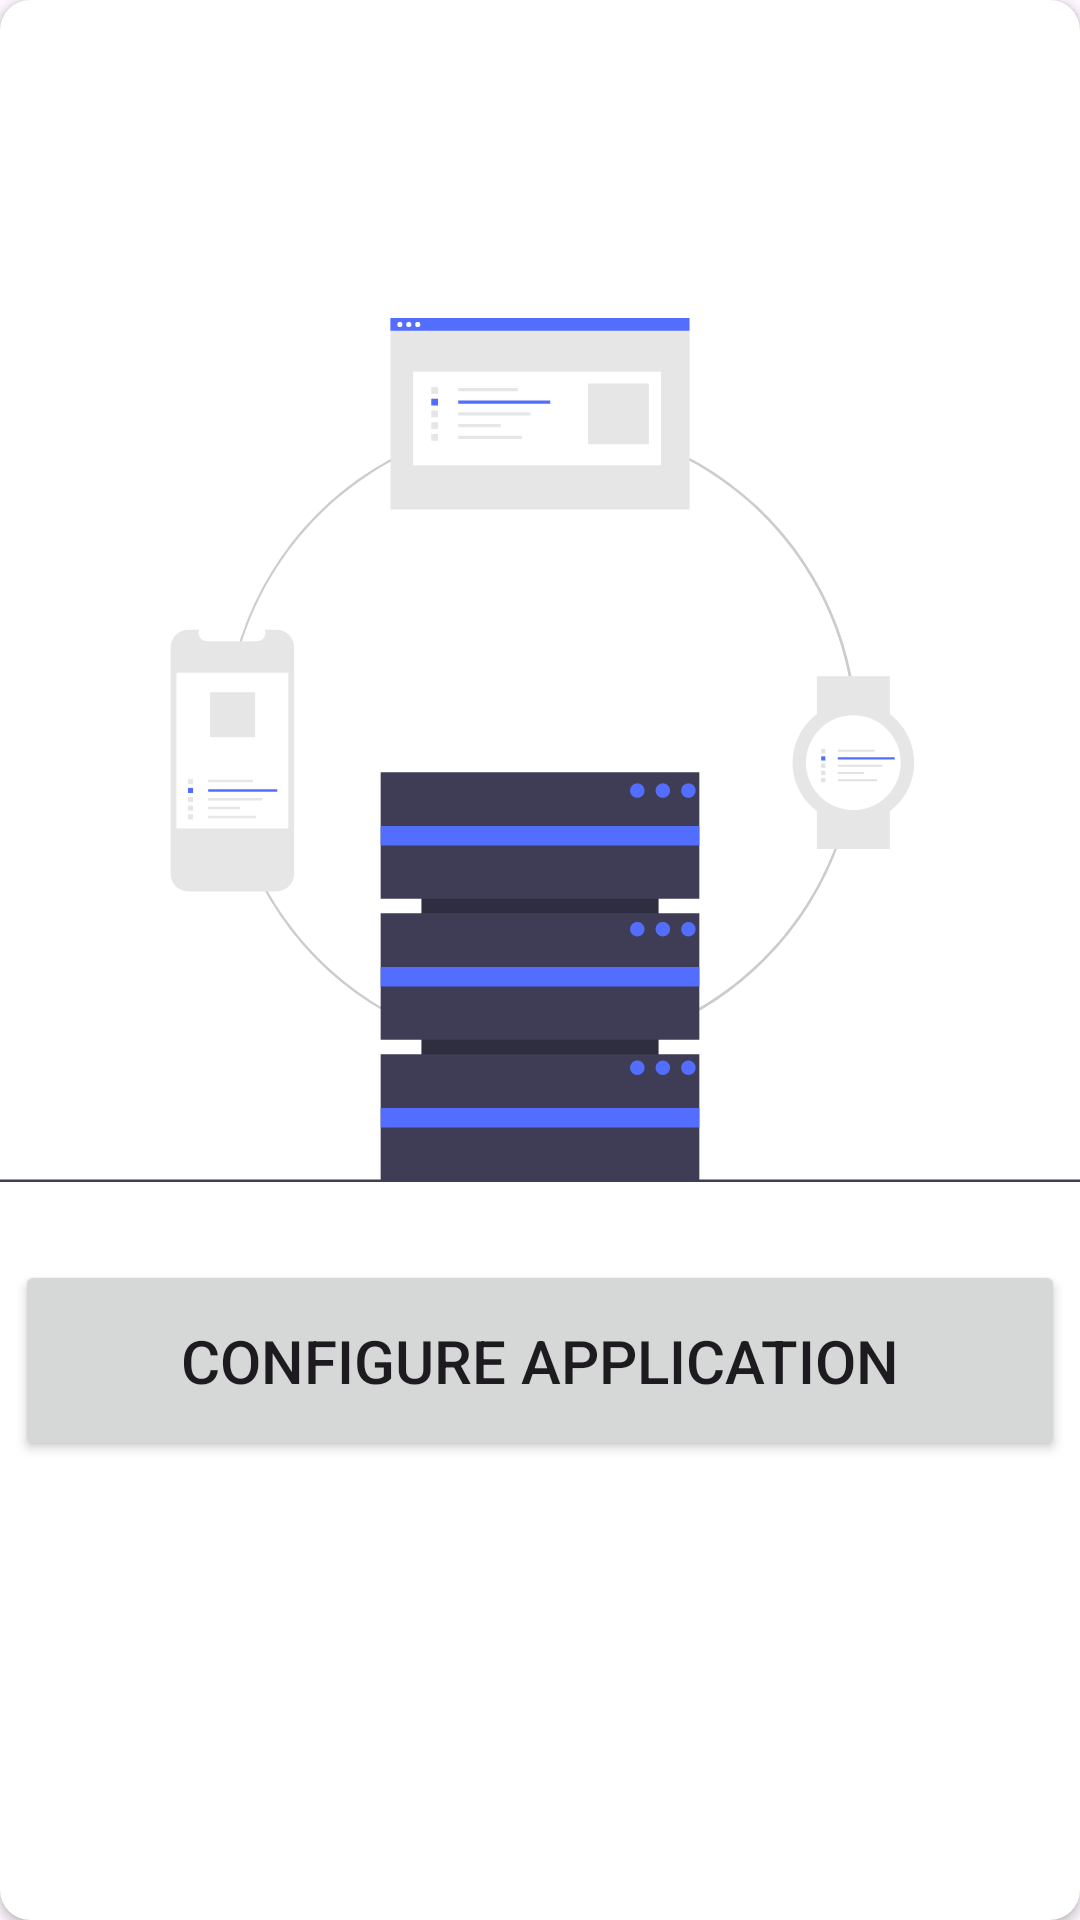

Here is an Android app screen rendered from its layout file. Give the layout XML and the strings, colors and styles it references.
<!-- AndroidManifest.xml: application theme Theme.AtekTickting -->
<!-- res/layout/fragment_configure.xml -->
<?xml version="1.0" encoding="utf-8"?>
<androidx.cardview.widget.CardView
    xmlns:android="http://schemas.android.com/apk/res/android"
    xmlns:tools="http://schemas.android.com/tools"
    android:layout_width="match_parent"
    app:cardCornerRadius="10sp"
    android:layout_height="match_parent"
    android:layout_gravity="center"
    android:layout_margin="10sp"
    xmlns:app="http://schemas.android.com/apk/res-auto"
    tools:context=".fragment.basic.ConfigureFragment">

    <LinearLayout
        android:layout_width="match_parent"
        android:layout_height="wrap_content"
        android:orientation="vertical"
        tools:ignore="UselessParent">

        <ImageView
            android:layout_width="match_parent"
            android:layout_height="300dp"
            android:layout_marginTop="100dp"
            android:contentDescription="@string/configuration"
            android:src="@drawable/ic_configuration" />

        <Button
            android:id="@+id/Configure"
            android:layout_width="350dp"
            android:layout_height="wrap_content"
            android:layout_gravity="center"
            android:layout_margin="20sp"
            android:padding="20dp"
            app:iconSize="40dp"
            android:text="@string/configure_application"
            android:textSize="20sp"
            app:icon="@drawable/ic_settings"/>

        <ProgressBar
            android:id="@+id/ConfigProgressBar"
            android:layout_width="200dp"
            android:layout_height="wrap_content"
            android:layout_gravity="center"
            android:layout_margin="20sp"
            android:visibility="gone"/>

    </LinearLayout>

</androidx.cardview.widget.CardView>
<!-- resources referenced by this layout -->
<resources>
  <!-- drawable ic_configuration: vector/xml drawable (drawable, 7389 chars, omitted) -->
  <string name="configuration">Configuration</string>
  <string name="configure_application">Configure Application</string>
  <style name="Theme.AtekTickting" parent="Theme.Material3.DayNight.NoActionBar">
          
          <item name="colorPrimary">@color/purple_500</item>
          <item name="colorPrimaryVariant">@color/purple_700</item>
          <item name="colorOnPrimary">@color/white</item>
          
          <item name="colorSecondary">@color/teal_200</item>
          <item name="colorSecondaryVariant">@color/teal_700</item>
          <item name="colorOnSecondary">@color/black</item>
          
          <item name="android:statusBarColor" tools:targetApi="l">?attr/colorPrimaryVariant</item>
          
          <item name="android:windowNoTitle">true</item>
          <item name="android:windowFullscreen">true</item>
      </style>
  <color name="purple_500">#0D5FA1</color>
  <color name="purple_700">#10648A</color>
  <color name="white">#FFFFFFFF</color>
  <color name="teal_200">#FF03DAC5</color>
  <color name="teal_700">#FF018786</color>
  <color name="black">#373636</color>
</resources>
